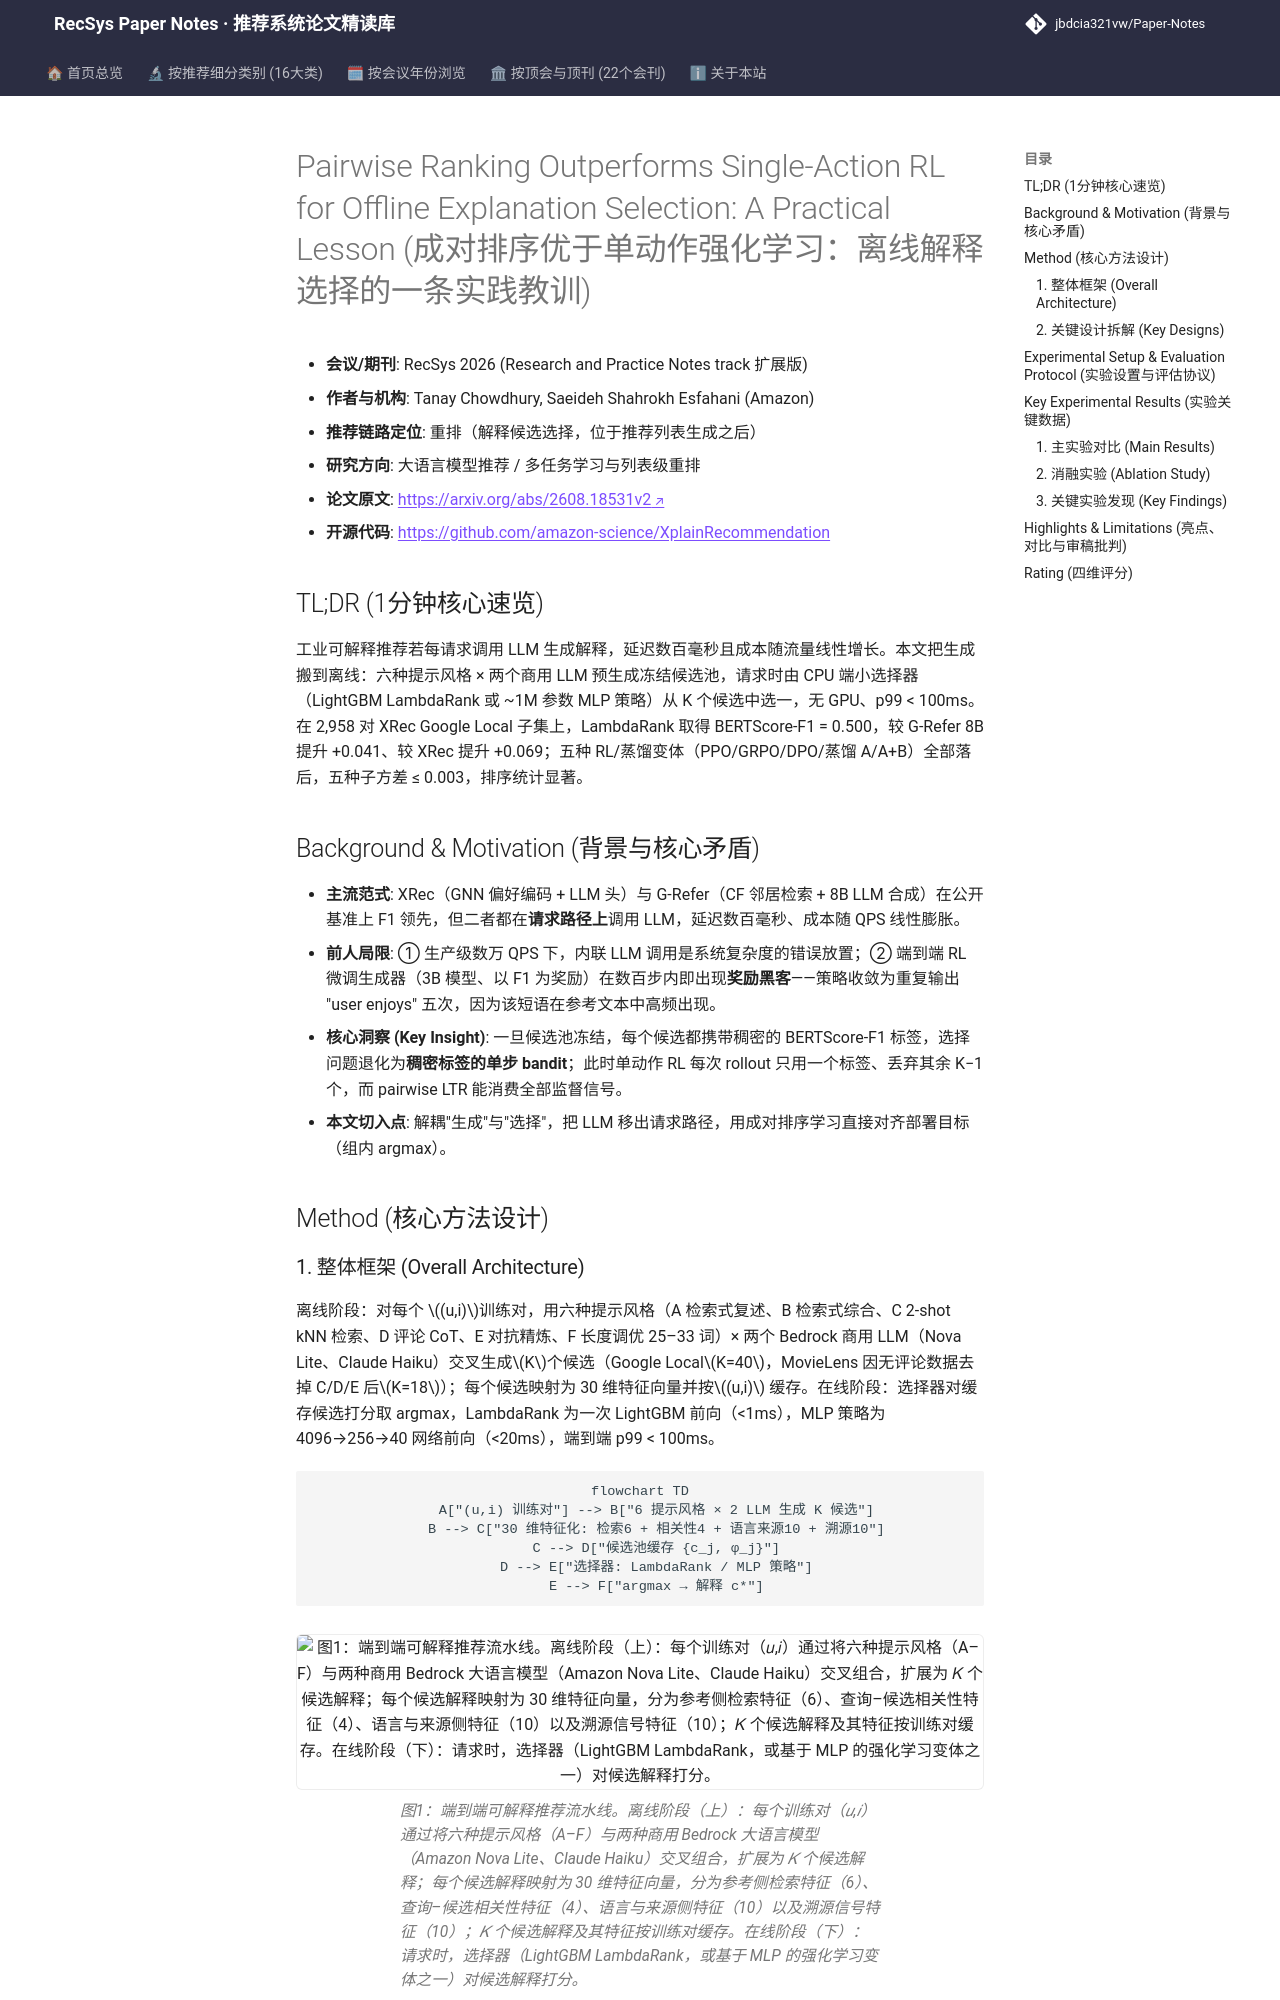

repository: jbdcia321vw/Paper-Notes · page: venues/RecSys/2026/llm_rec/pairwise_ranking_outperforms_single_action_rl_for_offline_explanation_selec/index.html · generator: mkdocs

---
title: "[Paper Note] Pairwise Ranking Outperforms Single-Action RL for Offline Explanation Selection: A Practical Lesson"
description: "[RecSys 2026][LLM4Rec] 将 LLM 解释生成离线化为冻结候选池，用 CPU 端 LambdaRank 逐候选打分选择，F1=0.500 超越 G-Refer/XRec 且延迟<100ms。"
tags:
  - RecSys 2026
  - 大语言模型推荐
  - 重排
  - 可解释推荐
  - 离线候选池选择
  - 成对排序学习
date: 2026-11-13
venue: RecSys
year: 2026
paper_url: "https://arxiv.org/abs/2608.18531v2"
code_url: "https://github.com/amazon-science/XplainRecommendation"
categories:
  - llm_rec
  - multi_task_reranking
---

# Pairwise Ranking Outperforms Single-Action RL for Offline Explanation Selection: A Practical Lesson (成对排序优于单动作强化学习：离线解释选择的一条实践教训)

- **会议/期刊**: RecSys 2026 (Research and Practice Notes track 扩展版)
- **作者与机构**: Tanay Chowdhury, Saeideh Shahrokh Esfahani (Amazon)
- **推荐链路定位**: 重排（解释候选选择，位于推荐列表生成之后）
- **研究方向**: 大语言模型推荐 / 多任务学习与列表级重排
- **论文原文**: [https://arxiv.org/abs/2608.18531v2](https://arxiv.org/abs/2608.18531v2)
- **开源代码**: [https://github.com/amazon-science/XplainRecommendation](https://github.com/amazon-science/XplainRecommendation)

## TL;DR (1分钟核心速览)

工业可解释推荐若每请求调用 LLM 生成解释，延迟数百毫秒且成本随流量线性增长。本文把生成搬到离线：六种提示风格 × 两个商用 LLM 预生成冻结候选池，请求时由 CPU 端小选择器（LightGBM LambdaRank 或 ~1M 参数 MLP 策略）从 K 个候选中选一，无 GPU、p99 < 100ms。在 2,958 对 XRec Google Local 子集上，LambdaRank 取得 BERTScore-F1 = 0.500，较 G-Refer 8B 提升 +0.041、较 XRec 提升 +0.069；五种 RL/蒸馏变体（PPO/GRPO/DPO/蒸馏 A/A+B）全部落后，五种子方差 ≤ 0.003，排序统计显著。

## Background & Motivation (背景与核心矛盾)

- **主流范式**: XRec（GNN 偏好编码 + LLM 头）与 G-Refer（CF 邻居检索 + 8B LLM 合成）在公开基准上 F1 领先，但二者都在**请求路径上**调用 LLM，延迟数百毫秒、成本随 QPS 线性膨胀。
- **前人局限**: ① 生产级数万 QPS 下，内联 LLM 调用是系统复杂度的错误放置；② 端到端 RL 微调生成器（3B 模型、以 F1 为奖励）在数百步内即出现**奖励黑客**——策略收敛为重复输出 "user enjoys" 五次，因为该短语在参考文本中高频出现。
- **核心洞察 (Key Insight)**: 一旦候选池冻结，每个候选都携带稠密的 BERTScore-F1 标签，选择问题退化为**稠密标签的单步 bandit**；此时单动作 RL 每次 rollout 只用一个标签、丢弃其余 K−1 个，而 pairwise LTR 能消费全部监督信号。
- **本文切入点**: 解耦"生成"与"选择"，把 LLM 移出请求路径，用成对排序学习直接对齐部署目标（组内 argmax）。

## Method (核心方法设计)
